Run: headless pygame with SDL's dummy video driver; simulated clock (each Clock.tick advances the game by its frame time, no real sleeping); random seed 0; keys injected as events and as key.get_pressed() state; mouse plan: one left click at the window centre at the start of phase 2, then a move to the lower-right quarter at the start of phase 3.
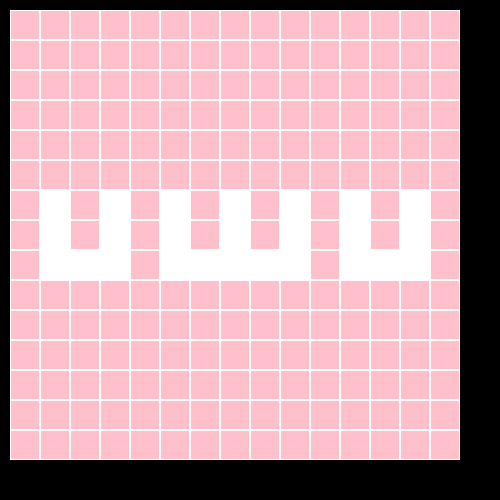
Frame 1 of 4 · flips 1–60 · no input
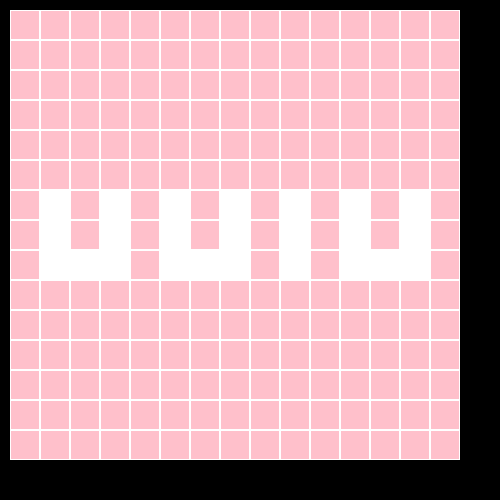
Frame 2 of 4 · flips 61–180 · clicked the window centre · tapped SPACE, RETURN · held RIGHT (→), D
Frame 3 of 4 · flips 181–300 · moved the mouse to the lower-right quarter · held DOWN (↓), S · screen unchanged from frame 2, image omitted
Frame 4 of 4 · flips 301–420 · held LEFT (←), A, UP (↑), W · screen unchanged from frame 3, image omitted

The pygame program that drew these frames:

import pygame

UWU = [
    (1, 6), (1, 7), (1, 8), (2, 8), (3, 6), (3, 7), (3, 8),
    (5, 6), (5, 7), (5, 8), (6, 8), (7, 6), (7, 7), (7, 8), (8, 8), (9, 6), (9, 7), (9, 8),
    (11, 6), (11, 7), (11, 8), (12, 8), (13, 6), (13, 7), (13, 8)
]


class Board:
    # создание поля
    def __init__(self, width, height):
        self.width = width
        self.height = height
        self.board = [[0] * width for _ in range(height)]
        for y in range(len(self.board)):
            for x in range(len(self.board[y])):
                if (y, x) in UWU:
                    self.board[x][y] = 1
        # значения по умолчанию
        self.left = 10
        self.top = 10
        self.cell_size = 30

    # настройка внешнего вида
    def set_view(self, left, top, cell_size):
        self.left = left
        self.top = top
        self.cell_size = cell_size

    def render(self, screen):
        col = ['pink', 'white']
        for j in range(self.width):
            for i in range(self.height):
                pygame.draw.rect(screen, pygame.Color(col[self.board[i][j]]),
                                 (self.left + self.cell_size * j, self.top + self.cell_size * i, self.cell_size,
                                  self.cell_size))
                pygame.draw.rect(screen, (255, 255, 255), (
                    self.left + self.cell_size * j, self.top + self.cell_size * i, self.cell_size, self.cell_size), 1)

    def get_cell(self, mouse_pos):
        cell_x = (mouse_pos[0] - self.left) // self.cell_size
        cell_y = (mouse_pos[1] - self.top) // self.cell_size
        if cell_x < 0 or cell_y < 0 or cell_x >= self.width or cell_y >= self.height:
            return None
        return cell_x, cell_y

    def on_click(self, cell):
        self.board[cell[1]][cell[0]] += 1
        if self.board[cell[1]][cell[0]] > 1:
            self.board[cell[1]][cell[0]] = 0

    def get_click(self, mouse_pos):
        cell = self.get_cell(mouse_pos)
        self.on_click(cell)


if __name__ == '__main__':
    pygame.init()
    size = width, height = 500, 500
    screen = pygame.display.set_mode(size)
    board = Board(15, 15)
    running = True
    fps = 50  # количество кадров в секунду
    clock = pygame.time.Clock()

    while running:  # главный игровой цикл
        for event in pygame.event.get():
            if event.type == pygame.QUIT:
                running = False
            if event.type == pygame.MOUSEBUTTONUP:
                board.get_click(event.pos)
        screen.fill((0, 0, 0))
        board.render(screen)
        pygame.display.flip()  # смена кадра
        # изменение игрового мира
        # ...
        # временная задержка
        clock.tick(fps)

        # отрисовка и изменение свойств объектов
        # ...

        # обновление экрана
        pygame.display.flip()
    pygame.quit()
